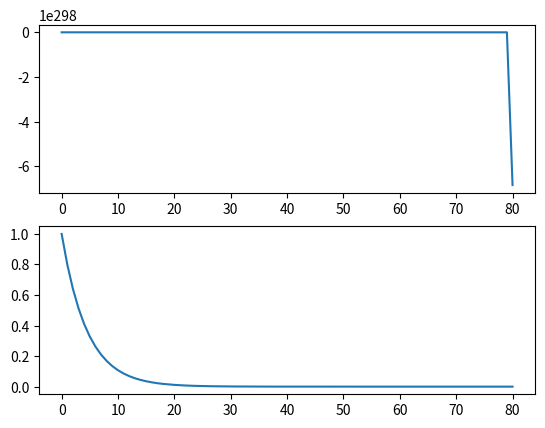
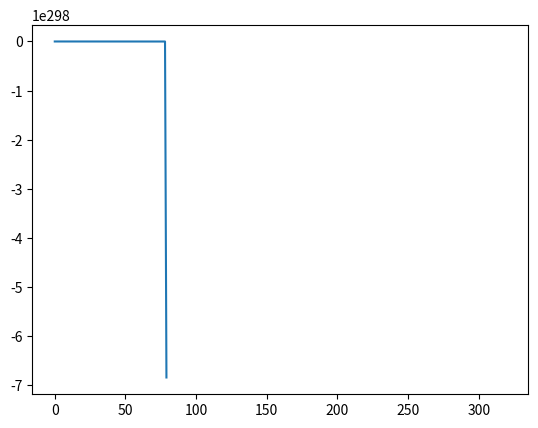

The script that saved these images, in order:
import numpy as np
import matplotlib.pyplot as plt

plt.close('all')

A = np.array([[1.2, 0.5],
              [0,   0.8]])

B = np.array([[1],
              [0]])

C = np.array([[1, 0]])

D = np.array([[0]])

n = 2 # Estados
m = 1 # Entradas
p = 1 # Saída

N = 200
k = np.arange(0,N,1)

X = np.zeros((n, N))
X.T[0] = [1,1]

def system(x, u):
    return (A @ x + (B.flatten() * u))

for i in range (N-1):
    X.T[i+1] = system(X.T[i], 0)
    
plt.figure()
plt.subplot(211)
plt.plot(k, X[0])

plt.subplot(212)
plt.plot(k, X[1])

#%%

Ky = np.array([[-1.2]])

N = 5000
k = np.arange(0,N,1)

X = np.zeros((n, N))
X.T[0] = [1,1]

for i in range (N-1):
    X.T[i+1] = system(X.T[i], Ky@C@X.T[i].reshape(-1,1))
    
plt.figure()
plt.subplot(211)
plt.plot(k, X[0])

plt.subplot(212)
plt.plot(k, X[1])

u = Ky@(C@X)

plt.figure()
plt.plot(k, u[0])

#%%
mu = 1

Da = np.eye(p)

L1 = np.array([[-29.3273],
              [208591778.1075]])
L2 = np.array([[271.5512]])
                  
Ac = np.block([[A-L1@C, -(L1+B@Ky)@Da,  np.zeros((n,m))],
               [-L2@C,  np.eye(p)-L2@D, np.zeros((p,m))],
               [-mu*B.T@L1@C, -mu*B.T@L1@Da, np.eye(m)]])

Bc = np.block([[B@Ky + L1],
               [L2],
               [mu*B.T@L1]])

Cc = np.block([[np.zeros((m,n)), -Ky@Da, -np.eye(m)]])

Dc = Ky

def control (y, xc):
    xcm = Ac@xc + Bc@y
    u = Cc@xc + Dc@y
    return (xcm, u)

#%%
plt.close('all')
N = 200
k = np.arange(0,N,1)

X = np.zeros((n, N))
X.T[0] = [0.1,0.1]

Xc = np.zeros((n+p+m, N))
Xc.T[0] = [0.1,0.1,0,0]

u = np.zeros(N)

for i in range (N-1):
    
    Xc.T[i+1], u[i] = control(C@X.T[i], Xc.T[i])
        
    X.T[i+1] = system(X.T[i], u[i])
    
plt.figure()
plt.subplot(211)
plt.plot(k, X[0])

plt.subplot(212)
plt.plot(k, X[1])

plt.figure()
plt.plot(k,u)

plt.figure()
plt.subplot(211)
plt.plot(k, Xc[2])

plt.subplot(212)
plt.plot(k, Xc[3])

#%%
plt.close('all')

N = 320
k = np.arange(0,N,1)

X = np.zeros((n, N))
X.T[0] = [1,1]

Xc = np.zeros((n+p+m, N))
Xc.T[0] = [1,1,0,0]

u = np.zeros(N)

au = np.zeros(N)
ay = np.zeros(N)

for i in range (N-1):
    
    if i >=150 and i <550: ay[i] = 1.5
    elif i >= 650 and i < 1300: ay[i] = np.sin(np.pi*(i-1300)/1300)
    elif i >= 1400 and i < 1900: ay[i] = i/380 - 3
    
    Xc.T[i+1], u[i] = control(C@X.T[i] + ay[i], Xc.T[i])
    
    if i >=150 and i <500: au[i] = 4*i/1000
    elif i >= 750 and i < 1200: au[i] = 0.75
    elif i >= 1350 and i < 2000: au[i] = np.sin(5*np.pi*(i-1350)/1000)
        
    X.T[i+1] = system(X.T[i], u[i]+au[i])
    
plt.figure()
plt.subplot(211)
plt.plot(k, X[0])

plt.subplot(212)
plt.plot(k, X[1])

plt.figure()
plt.plot(k,u)